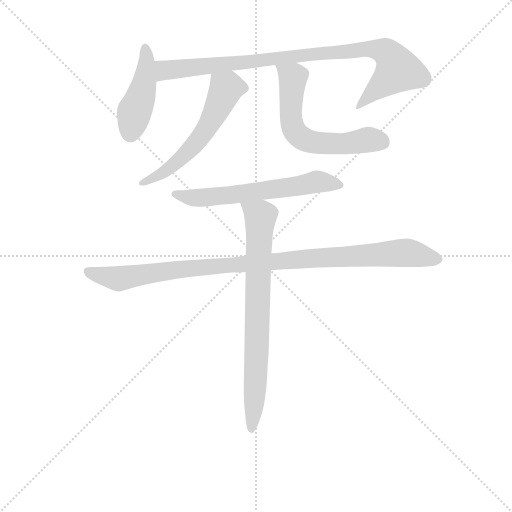
t = 0.00 s
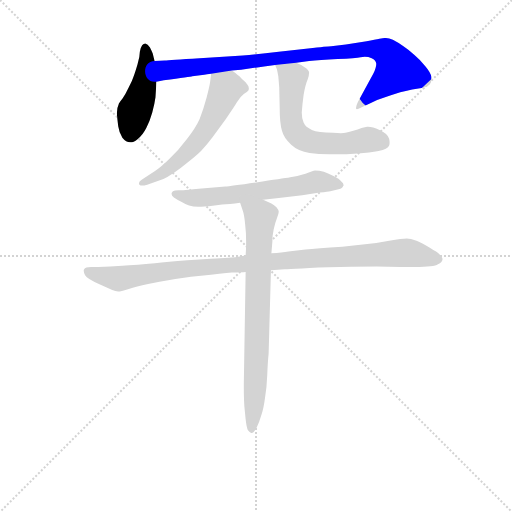
t = 1.20 s
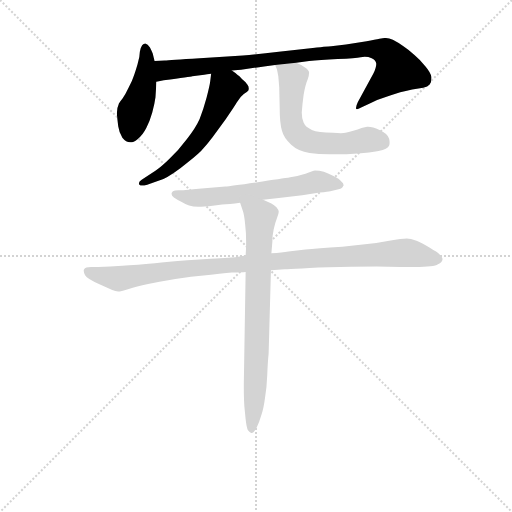
t = 2.41 s
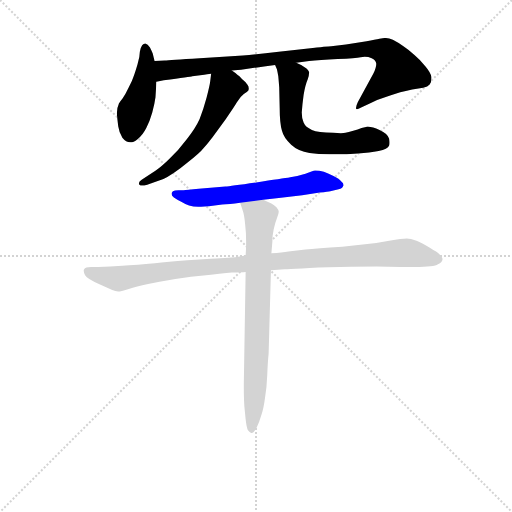
t = 3.61 s
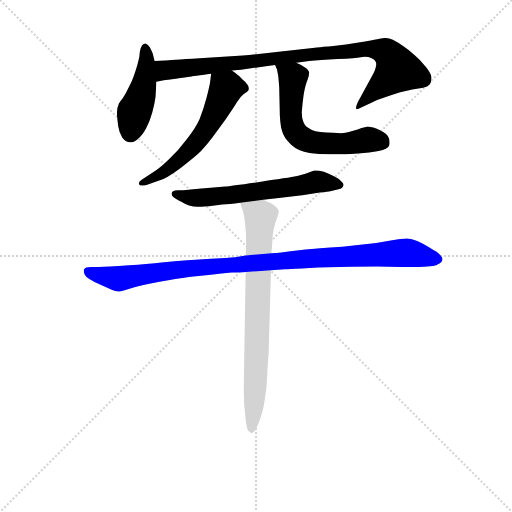
t = 4.81 s
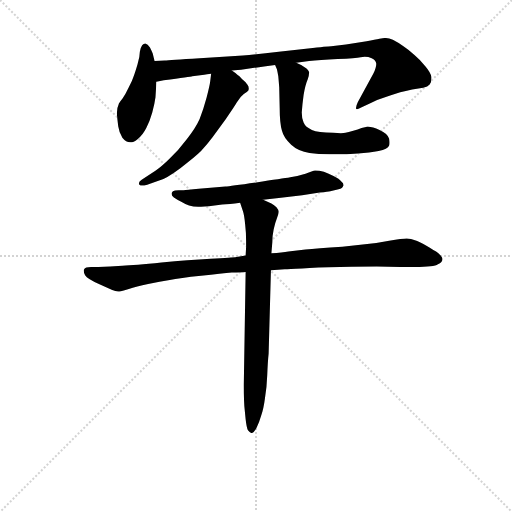
t = 6.01 s

The animated SVG that drew these frames (rendered in a browser with its animation timeline set to each time). Animation: 7 CSS @keyframes rules; one cycle of 6.01 s.

<svg version="1.1" viewBox="0 0 1024 1024" xmlns="http://www.w3.org/2000/svg">
  <g stroke="lightgray" stroke-dasharray="1,1" stroke-width="1" transform="scale(4, 4)">
    <line x1="0" y1="0" x2="256" y2="256"></line>
    <line x1="256" y1="0" x2="0" y2="256"></line>
    <line x1="128" y1="0" x2="128" y2="256"></line>
    <line x1="0" y1="128" x2="256" y2="128"></line>
  </g>
<g transform="scale(0.92, -0.92) translate(60, -900)">
   <style type="text/css">
    @keyframes keyframes0 {
      from {
       stroke: blue;
       stroke-dashoffset: 450;
       stroke-width: 128;
       }
       59% {
       animation-timing-function: step-end;
       stroke: blue;
       stroke-dashoffset: 0;
       stroke-width: 128;
       }
       to {
       stroke: black;
       stroke-width: 1024;
       }
       }
       #make-me-a-hanzi-animation-0 {
         animation: keyframes0 0.616211s both;
         animation-delay: 0.000000s;
         animation-timing-function: linear;
       }
    @keyframes keyframes1 {
      from {
       stroke: blue;
       stroke-dashoffset: 931;
       stroke-width: 128;
       }
       75% {
       animation-timing-function: step-end;
       stroke: blue;
       stroke-dashoffset: 0;
       stroke-width: 128;
       }
       to {
       stroke: black;
       stroke-width: 1024;
       }
       }
       #make-me-a-hanzi-animation-1 {
         animation: keyframes1 1.007650s both;
         animation-delay: 0.616211s;
         animation-timing-function: linear;
       }
    @keyframes keyframes2 {
      from {
       stroke: blue;
       stroke-dashoffset: 580;
       stroke-width: 128;
       }
       65% {
       animation-timing-function: step-end;
       stroke: blue;
       stroke-dashoffset: 0;
       stroke-width: 128;
       }
       to {
       stroke: black;
       stroke-width: 1024;
       }
       }
       #make-me-a-hanzi-animation-2 {
         animation: keyframes2 0.722005s both;
         animation-delay: 1.623861s;
         animation-timing-function: linear;
       }
    @keyframes keyframes3 {
      from {
       stroke: blue;
       stroke-dashoffset: 617;
       stroke-width: 128;
       }
       67% {
       animation-timing-function: step-end;
       stroke: blue;
       stroke-dashoffset: 0;
       stroke-width: 128;
       }
       to {
       stroke: black;
       stroke-width: 1024;
       }
       }
       #make-me-a-hanzi-animation-3 {
         animation: keyframes3 0.752116s both;
         animation-delay: 2.345866s;
         animation-timing-function: linear;
       }
    @keyframes keyframes4 {
      from {
       stroke: blue;
       stroke-dashoffset: 621;
       stroke-width: 128;
       }
       67% {
       animation-timing-function: step-end;
       stroke: blue;
       stroke-dashoffset: 0;
       stroke-width: 128;
       }
       to {
       stroke: black;
       stroke-width: 1024;
       }
       }
       #make-me-a-hanzi-animation-4 {
         animation: keyframes4 0.755371s both;
         animation-delay: 3.097982s;
         animation-timing-function: linear;
       }
    @keyframes keyframes5 {
      from {
       stroke: blue;
       stroke-dashoffset: 1019;
       stroke-width: 128;
       }
       77% {
       animation-timing-function: step-end;
       stroke: blue;
       stroke-dashoffset: 0;
       stroke-width: 128;
       }
       to {
       stroke: black;
       stroke-width: 1024;
       }
       }
       #make-me-a-hanzi-animation-5 {
         animation: keyframes5 1.079264s both;
         animation-delay: 3.853353s;
         animation-timing-function: linear;
       }
    @keyframes keyframes6 {
      from {
       stroke: blue;
       stroke-dashoffset: 766;
       stroke-width: 128;
       }
       71% {
       animation-timing-function: step-end;
       stroke: blue;
       stroke-dashoffset: 0;
       stroke-width: 128;
       }
       to {
       stroke: black;
       stroke-width: 1024;
       }
       }
       #make-me-a-hanzi-animation-6 {
         animation: keyframes6 0.873372s both;
         animation-delay: 4.932617s;
         animation-timing-function: linear;
       }
</style>
<path d="M 276.0 767.5 L 272.0 783.5 Q 270.0 788.5 266.0 796.5 Q 261.0 804.5 256.0 805.5 Q 252.0 805.5 249.0 801.5 Q 246.0 797.5 244.0 787.5 Q 244.0 776.5 239.0 760.5 Q 234.0 743.5 231.0 735.5 Q 228.0 725.5 220.0 710.5 Q 213.0 695.5 206.0 685.5 Q 198.0 675.5 198.0 673.5 Q 194.0 665.5 194.0 653.5 Q 195.0 641.5 197.0 625.5 Q 199.0 611.5 206.0 600.5 Q 214.0 590.5 223.0 590.5 L 224.0 590.5 Q 230.0 590.5 239.0 597.5 Q 250.0 605.5 258.0 621.5 Q 266.0 637.5 271.0 655.5 Q 276.0 673.5 278.0 688.5 Q 279.0 703.5 280.0 722.5 L 276.0 767.5 Z" fill="lightgray"></path> 
<path d="M 444.0 746.5 L 464.0 748.5 L 514.0 755.5 L 538.0 758.5 L 584.0 763.5 L 612.0 767.5 Q 634.0 769.5 674.0 771.5 Q 714.0 773.5 724.0 775.5 Q 729.0 776.5 733.0 776.5 Q 741.0 776.5 748.0 773.5 Q 757.0 769.5 758.0 761.5 Q 758.0 753.5 752.0 740.5 L 718.0 678.5 Q 714.0 670.5 714.0 665.5 L 714.0 663.5 Q 715.0 662.5 716.0 662.5 Q 719.0 662.5 724.0 665.5 L 745.0 675.5 Q 760.0 683.5 777.0 688.5 Q 794.0 694.5 810.0 699.5 Q 826.0 703.5 836.0 705.5 L 860.0 709.5 Q 870.0 711.5 874.0 716.5 Q 878.0 720.5 878.0 729.5 L 878.0 732.5 Q 876.0 742.5 865.0 755.5 Q 854.0 769.5 841.0 780.5 Q 829.0 791.5 817.0 799.5 Q 804.0 808.5 794.0 813.5 Q 786.0 817.5 779.0 817.5 L 776.0 817.5 Q 773.0 817.5 765.0 815.5 Q 756.0 813.5 737.0 810.5 L 692.0 803.5 L 660.0 799.5 Q 652.0 799.5 610.0 794.5 L 546.0 787.5 Q 498.0 781.5 468.0 779.5 L 374.0 773.5 Q 308.0 769.5 298.0 768.5 Q 288.0 767.5 276.0 767.5 C 246.0 766.5 250.0 717.5 280.0 722.5 L 296.0 725.5 Q 355.0 733.5 358.0 734.5 L 384.0 737.5 Q 389.0 738.5 399.0 739.5 L 444.0 746.5 Z" fill="lightgray"></path> 
<path d="M 399.0 739.5 L 397.0 723.5 Q 396.0 714.5 389.0 687.5 Q 382.0 661.5 374.0 641.5 Q 365.0 621.5 346.0 597.5 Q 328.0 573.5 309.0 555.5 Q 291.0 537.5 277.0 528.5 L 248.0 509.5 Q 242.0 505.5 242.0 501.5 Q 242.0 499.5 243.0 498.5 Q 245.0 496.5 249.0 496.5 Q 253.0 496.5 260.0 498.5 L 286.0 507.5 Q 301.0 511.5 332.0 534.5 Q 363.0 557.5 377.0 571.5 Q 390.0 585.5 402.0 601.5 L 431.0 641.5 Q 448.0 665.5 455.0 677.5 Q 462.0 689.5 470.0 695.5 Q 478.0 701.5 480.0 703.5 Q 481.0 705.5 481.0 707.5 Q 481.0 711.5 478.0 715.5 Q 474.0 722.5 466.0 728.5 Q 460.0 735.5 456.0 737.5 Q 453.0 740.5 444.0 746.5 C 420.0 763.5 403.0 769.5 399.0 739.5 Z" fill="lightgray"></path> 
<path d="M 538.0 758.5 L 542.0 749.5 Q 543.0 745.5 545.0 734.5 Q 546.0 723.5 547.0 710.5 L 548.0 666.5 Q 548.0 632.5 553.0 615.5 Q 557.0 599.5 573.0 585.5 Q 588.0 571.5 613.0 567.5 Q 632.0 564.5 656.0 564.5 L 668.0 564.5 Q 694.0 564.5 718.0 566.5 Q 744.0 567.5 763.0 571.5 Q 783.0 575.5 786.0 583.5 Q 787.0 585.5 787.0 589.5 Q 787.0 593.5 786.0 598.5 Q 783.0 609.5 765.0 617.5 Q 750.0 624.5 740.0 624.5 L 738.0 624.5 L 726.0 621.5 Q 718.0 618.5 708.0 615.5 Q 697.0 612.5 691.0 611.5 Q 688.0 610.5 681.0 610.5 Q 674.0 610.5 664.0 611.5 Q 631.0 611.5 618.0 617.5 Q 604.0 623.5 600.0 633.5 Q 596.0 641.5 596.0 655.5 Q 597.0 671.5 600.0 693.5 Q 604.0 716.5 609.0 727.5 Q 612.0 736.5 612.0 742.5 Q 612.0 747.5 603.0 753.5 Q 594.0 759.5 584.0 763.5 C 557.0 776.5 527.0 786.5 538.0 758.5 Z" fill="lightgray"></path> 
<path d="M 512.0 465.5 L 546.0 469.5 L 597.0 475.5 L 635.0 481.5 Q 654.0 483.5 658.0 484.5 L 676.0 488.5 Q 685.0 490.5 686.0 495.5 Q 687.0 496.5 687.0 497.5 Q 687.0 501.5 682.0 505.5 Q 678.0 511.5 665.0 517.5 Q 652.0 523.5 644.0 526.5 Q 634.0 529.5 625.0 529.5 Q 620.0 528.5 604.0 522.5 Q 588.0 517.5 571.0 514.5 Q 554.0 511.5 497.0 503.5 Q 440.0 495.5 430.0 494.5 L 372.0 489.5 Q 346.0 486.5 339.0 486.5 L 328.0 486.5 Q 319.0 486.5 316.0 484.5 Q 313.0 481.5 313.0 479.5 L 313.0 478.5 Q 313.0 474.5 318.0 470.5 Q 325.0 465.5 334.0 461.5 Q 342.0 456.5 351.0 453.5 Q 360.0 450.5 371.0 450.5 L 377.0 450.5 Q 384.0 450.5 394.0 451.5 L 423.0 455.5 Q 438.0 456.5 462.0 459.5 L 512.0 465.5 Z" fill="lightgray"></path> 
<path d="M 529.0 312.5 L 559.0 314.5 Q 567.0 315.5 597.0 316.5 Q 626.0 318.5 679.0 319.5 Q 732.0 320.5 759.0 320.5 L 810.0 319.5 L 842.0 319.5 Q 884.0 319.5 892.0 325.5 Q 902.0 330.5 902.0 336.5 Q 902.0 341.5 893.0 349.5 Q 884.0 355.5 867.0 365.5 Q 851.0 374.5 842.0 377.5 Q 834.0 381.5 824.0 381.5 Q 815.0 381.5 786.0 376.5 L 758.0 371.5 L 684.0 363.5 Q 628.0 359.5 604.0 357.5 L 567.0 353.5 Q 554.0 351.5 530.0 349.5 L 474.0 344.5 L 454.0 341.5 Q 446.0 340.5 398.0 337.5 Q 350.0 334.5 291.0 329.5 Q 232.0 323.5 206.0 322.5 Q 179.0 320.5 154.0 319.5 L 138.0 319.5 Q 125.0 319.5 123.0 314.5 Q 122.0 313.5 122.0 311.5 Q 122.0 307.5 125.0 301.5 Q 130.0 293.5 155.0 282.5 L 184.0 269.5 Q 191.0 266.5 197.0 266.5 L 200.0 266.5 Q 204.0 266.5 220.0 271.5 Q 236.0 277.5 262.0 282.5 Q 288.0 288.5 309.0 291.5 Q 330.0 295.5 377.0 300.5 Q 423.0 305.5 444.0 307.5 Q 465.0 307.5 474.0 308.5 L 529.0 312.5 Z" fill="lightgray"></path> 
<path d="M 530.0 349.5 L 532.0 373.5 Q 532.0 387.5 535.0 401.5 Q 538.0 415.5 542.0 425.5 Q 546.0 435.5 546.0 439.5 Q 546.0 443.5 541.0 449.5 Q 536.0 453.5 530.0 457.5 L 512.0 465.5 C 485.0 477.5 453.0 487.5 462.0 459.5 L 468.0 441.5 Q 471.0 433.5 473.0 411.5 Q 475.0 395.5 475.0 375.5 L 475.0 362.5 L 474.0 344.5 L 474.0 308.5 L 470.0 63.5 Q 470.0 25.5 472.0 8.5 L 474.0 -11.5 Q 476.0 -29.5 479.0 -35.5 Q 483.0 -40.5 486.0 -41.5 L 487.0 -41.5 Q 492.0 -41.5 498.0 -29.5 Q 504.0 -16.5 508.0 -2.5 Q 513.0 11.5 516.0 34.5 Q 520.0 57.5 521.0 85.5 Q 522.0 112.5 524.0 131.5 L 529.0 312.5 L 530.0 349.5 Z" fill="lightgray"></path> 
      <clipPath id="make-me-a-hanzi-clip-0">
      <path d="M 276.0 767.5 L 272.0 783.5 Q 270.0 788.5 266.0 796.5 Q 261.0 804.5 256.0 805.5 Q 252.0 805.5 249.0 801.5 Q 246.0 797.5 244.0 787.5 Q 244.0 776.5 239.0 760.5 Q 234.0 743.5 231.0 735.5 Q 228.0 725.5 220.0 710.5 Q 213.0 695.5 206.0 685.5 Q 198.0 675.5 198.0 673.5 Q 194.0 665.5 194.0 653.5 Q 195.0 641.5 197.0 625.5 Q 199.0 611.5 206.0 600.5 Q 214.0 590.5 223.0 590.5 L 224.0 590.5 Q 230.0 590.5 239.0 597.5 Q 250.0 605.5 258.0 621.5 Q 266.0 637.5 271.0 655.5 Q 276.0 673.5 278.0 688.5 Q 279.0 703.5 280.0 722.5 L 276.0 767.5 Z" fill="lightgray"></path>
      </clipPath>
      <path clip-path="url(#make-me-a-hanzi-clip-0)" d="M 257.0 796.5 L 255.0 727.5 L 232.0 655.5 L 224.0 606.5 " fill="none" id="make-me-a-hanzi-animation-0" stroke-dasharray="322 644" stroke-linecap="round"></path>

      <clipPath id="make-me-a-hanzi-clip-1">
      <path d="M 444.0 746.5 L 464.0 748.5 L 514.0 755.5 L 538.0 758.5 L 584.0 763.5 L 612.0 767.5 Q 634.0 769.5 674.0 771.5 Q 714.0 773.5 724.0 775.5 Q 729.0 776.5 733.0 776.5 Q 741.0 776.5 748.0 773.5 Q 757.0 769.5 758.0 761.5 Q 758.0 753.5 752.0 740.5 L 718.0 678.5 Q 714.0 670.5 714.0 665.5 L 714.0 663.5 Q 715.0 662.5 716.0 662.5 Q 719.0 662.5 724.0 665.5 L 745.0 675.5 Q 760.0 683.5 777.0 688.5 Q 794.0 694.5 810.0 699.5 Q 826.0 703.5 836.0 705.5 L 860.0 709.5 Q 870.0 711.5 874.0 716.5 Q 878.0 720.5 878.0 729.5 L 878.0 732.5 Q 876.0 742.5 865.0 755.5 Q 854.0 769.5 841.0 780.5 Q 829.0 791.5 817.0 799.5 Q 804.0 808.5 794.0 813.5 Q 786.0 817.5 779.0 817.5 L 776.0 817.5 Q 773.0 817.5 765.0 815.5 Q 756.0 813.5 737.0 810.5 L 692.0 803.5 L 660.0 799.5 Q 652.0 799.5 610.0 794.5 L 546.0 787.5 Q 498.0 781.5 468.0 779.5 L 374.0 773.5 Q 308.0 769.5 298.0 768.5 Q 288.0 767.5 276.0 767.5 C 246.0 766.5 250.0 717.5 280.0 722.5 L 296.0 725.5 Q 355.0 733.5 358.0 734.5 L 384.0 737.5 Q 389.0 738.5 399.0 739.5 L 444.0 746.5 Z" fill="lightgray"></path>
      </clipPath>
      <path clip-path="url(#make-me-a-hanzi-clip-1)" d="M 283.0 730.5 L 298.0 746.5 L 363.0 755.5 L 732.0 793.5 L 779.0 785.5 L 792.0 774.5 L 805.0 747.5 L 716.0 664.5 " fill="none" id="make-me-a-hanzi-animation-1" stroke-dasharray="803 1606" stroke-linecap="round"></path>

      <clipPath id="make-me-a-hanzi-clip-2">
      <path d="M 399.0 739.5 L 397.0 723.5 Q 396.0 714.5 389.0 687.5 Q 382.0 661.5 374.0 641.5 Q 365.0 621.5 346.0 597.5 Q 328.0 573.5 309.0 555.5 Q 291.0 537.5 277.0 528.5 L 248.0 509.5 Q 242.0 505.5 242.0 501.5 Q 242.0 499.5 243.0 498.5 Q 245.0 496.5 249.0 496.5 Q 253.0 496.5 260.0 498.5 L 286.0 507.5 Q 301.0 511.5 332.0 534.5 Q 363.0 557.5 377.0 571.5 Q 390.0 585.5 402.0 601.5 L 431.0 641.5 Q 448.0 665.5 455.0 677.5 Q 462.0 689.5 470.0 695.5 Q 478.0 701.5 480.0 703.5 Q 481.0 705.5 481.0 707.5 Q 481.0 711.5 478.0 715.5 Q 474.0 722.5 466.0 728.5 Q 460.0 735.5 456.0 737.5 Q 453.0 740.5 444.0 746.5 C 420.0 763.5 403.0 769.5 399.0 739.5 Z" fill="lightgray"></path>
      </clipPath>
      <path clip-path="url(#make-me-a-hanzi-clip-2)" d="M 470.0 708.5 L 431.0 707.5 L 394.0 629.5 L 352.0 573.5 L 294.0 524.5 L 247.0 501.5 " fill="none" id="make-me-a-hanzi-animation-2" stroke-dasharray="452 904" stroke-linecap="round"></path>

      <clipPath id="make-me-a-hanzi-clip-3">
      <path d="M 538.0 758.5 L 542.0 749.5 Q 543.0 745.5 545.0 734.5 Q 546.0 723.5 547.0 710.5 L 548.0 666.5 Q 548.0 632.5 553.0 615.5 Q 557.0 599.5 573.0 585.5 Q 588.0 571.5 613.0 567.5 Q 632.0 564.5 656.0 564.5 L 668.0 564.5 Q 694.0 564.5 718.0 566.5 Q 744.0 567.5 763.0 571.5 Q 783.0 575.5 786.0 583.5 Q 787.0 585.5 787.0 589.5 Q 787.0 593.5 786.0 598.5 Q 783.0 609.5 765.0 617.5 Q 750.0 624.5 740.0 624.5 L 738.0 624.5 L 726.0 621.5 Q 718.0 618.5 708.0 615.5 Q 697.0 612.5 691.0 611.5 Q 688.0 610.5 681.0 610.5 Q 674.0 610.5 664.0 611.5 Q 631.0 611.5 618.0 617.5 Q 604.0 623.5 600.0 633.5 Q 596.0 641.5 596.0 655.5 Q 597.0 671.5 600.0 693.5 Q 604.0 716.5 609.0 727.5 Q 612.0 736.5 612.0 742.5 Q 612.0 747.5 603.0 753.5 Q 594.0 759.5 584.0 763.5 C 557.0 776.5 527.0 786.5 538.0 758.5 Z" fill="lightgray"></path>
      </clipPath>
      <path clip-path="url(#make-me-a-hanzi-clip-3)" d="M 546.0 756.5 L 577.0 731.5 L 572.0 645.5 L 578.0 619.5 L 594.0 601.5 L 611.0 592.5 L 662.0 587.5 L 741.0 596.5 L 774.0 588.5 " fill="none" id="make-me-a-hanzi-animation-3" stroke-dasharray="489 978" stroke-linecap="round"></path>

      <clipPath id="make-me-a-hanzi-clip-4">
      <path d="M 512.0 465.5 L 546.0 469.5 L 597.0 475.5 L 635.0 481.5 Q 654.0 483.5 658.0 484.5 L 676.0 488.5 Q 685.0 490.5 686.0 495.5 Q 687.0 496.5 687.0 497.5 Q 687.0 501.5 682.0 505.5 Q 678.0 511.5 665.0 517.5 Q 652.0 523.5 644.0 526.5 Q 634.0 529.5 625.0 529.5 Q 620.0 528.5 604.0 522.5 Q 588.0 517.5 571.0 514.5 Q 554.0 511.5 497.0 503.5 Q 440.0 495.5 430.0 494.5 L 372.0 489.5 Q 346.0 486.5 339.0 486.5 L 328.0 486.5 Q 319.0 486.5 316.0 484.5 Q 313.0 481.5 313.0 479.5 L 313.0 478.5 Q 313.0 474.5 318.0 470.5 Q 325.0 465.5 334.0 461.5 Q 342.0 456.5 351.0 453.5 Q 360.0 450.5 371.0 450.5 L 377.0 450.5 Q 384.0 450.5 394.0 451.5 L 423.0 455.5 Q 438.0 456.5 462.0 459.5 L 512.0 465.5 Z" fill="lightgray"></path>
      </clipPath>
      <path clip-path="url(#make-me-a-hanzi-clip-4)" d="M 320.0 479.5 L 374.0 469.5 L 634.0 505.5 L 681.0 499.5 " fill="none" id="make-me-a-hanzi-animation-4" stroke-dasharray="493 986" stroke-linecap="round"></path>

      <clipPath id="make-me-a-hanzi-clip-5">
      <path d="M 529.0 312.5 L 559.0 314.5 Q 567.0 315.5 597.0 316.5 Q 626.0 318.5 679.0 319.5 Q 732.0 320.5 759.0 320.5 L 810.0 319.5 L 842.0 319.5 Q 884.0 319.5 892.0 325.5 Q 902.0 330.5 902.0 336.5 Q 902.0 341.5 893.0 349.5 Q 884.0 355.5 867.0 365.5 Q 851.0 374.5 842.0 377.5 Q 834.0 381.5 824.0 381.5 Q 815.0 381.5 786.0 376.5 L 758.0 371.5 L 684.0 363.5 Q 628.0 359.5 604.0 357.5 L 567.0 353.5 Q 554.0 351.5 530.0 349.5 L 474.0 344.5 L 454.0 341.5 Q 446.0 340.5 398.0 337.5 Q 350.0 334.5 291.0 329.5 Q 232.0 323.5 206.0 322.5 Q 179.0 320.5 154.0 319.5 L 138.0 319.5 Q 125.0 319.5 123.0 314.5 Q 122.0 313.5 122.0 311.5 Q 122.0 307.5 125.0 301.5 Q 130.0 293.5 155.0 282.5 L 184.0 269.5 Q 191.0 266.5 197.0 266.5 L 200.0 266.5 Q 204.0 266.5 220.0 271.5 Q 236.0 277.5 262.0 282.5 Q 288.0 288.5 309.0 291.5 Q 330.0 295.5 377.0 300.5 Q 423.0 305.5 444.0 307.5 Q 465.0 307.5 474.0 308.5 L 529.0 312.5 Z" fill="lightgray"></path>
      </clipPath>
      <path clip-path="url(#make-me-a-hanzi-clip-5)" d="M 133.0 309.5 L 197.0 294.5 L 317.0 313.5 L 660.0 341.5 L 828.0 350.5 L 890.0 337.5 " fill="none" id="make-me-a-hanzi-animation-5" stroke-dasharray="891 1782" stroke-linecap="round"></path>

      <clipPath id="make-me-a-hanzi-clip-6">
      <path d="M 530.0 349.5 L 532.0 373.5 Q 532.0 387.5 535.0 401.5 Q 538.0 415.5 542.0 425.5 Q 546.0 435.5 546.0 439.5 Q 546.0 443.5 541.0 449.5 Q 536.0 453.5 530.0 457.5 L 512.0 465.5 C 485.0 477.5 453.0 487.5 462.0 459.5 L 468.0 441.5 Q 471.0 433.5 473.0 411.5 Q 475.0 395.5 475.0 375.5 L 475.0 362.5 L 474.0 344.5 L 474.0 308.5 L 470.0 63.5 Q 470.0 25.5 472.0 8.5 L 474.0 -11.5 Q 476.0 -29.5 479.0 -35.5 Q 483.0 -40.5 486.0 -41.5 L 487.0 -41.5 Q 492.0 -41.5 498.0 -29.5 Q 504.0 -16.5 508.0 -2.5 Q 513.0 11.5 516.0 34.5 Q 520.0 57.5 521.0 85.5 Q 522.0 112.5 524.0 131.5 L 529.0 312.5 L 530.0 349.5 Z" fill="lightgray"></path>
      </clipPath>
      <path clip-path="url(#make-me-a-hanzi-clip-6)" d="M 469.0 456.5 L 506.0 429.5 L 497.0 95.5 L 487.0 -34.5 " fill="none" id="make-me-a-hanzi-animation-6" stroke-dasharray="638 1276" stroke-linecap="round"></path>

</g>
</svg>
